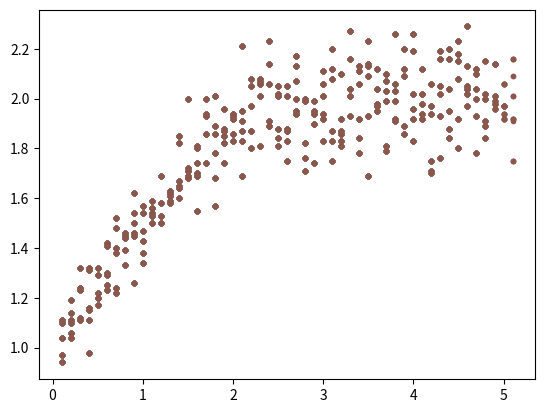

This figure's Python source:
import numpy as np
from matplotlib import pyplot as plt

T_max = 100
J_out = 2
tok_in = []
tok_out = []

def obsluha(N_in,N_out,T,entry,leave,J_in):

    if entry < leave:
        t = T[-1] + entry
        N_in = N_in + [N_in[-1]+1]
        N_out = N_out + [N_out[-1]]
        T = T + [t]
        leave = leave - entry
        entry = np.random.exponential(1/J_in)

    elif entry >= leave and N_in[-1] != 0:
        t = T[-1] + leave
        N_in = N_in + [N_in[-1]-1]
        N_out = N_out + [N_out[-1]+1]
        T = T + [t]
        entry = entry - leave
        leave = np.random.exponential(1/J_out)
        
    else:
        t = T[-1] + leave
        N_in = N_in + [N_in[-1]+1]
        N_out = N_out + [N_out[-1]]
        T = T + [t]
        entry = np.random.exponential(1/J_in)
        leave = np.random.exponential(1/J_out)
    
    return N_in,N_out,T,entry,leave
        
for j in range(0,51,1):
    
    for k in range(0,6,1):
        
        T = [0]
        
        leave = np.random.exponential(1/J_out)

        entry = np.random.exponential(1/(0.1+(j*0.1)))
        
        N_in = [0]
        N_out = [0]

        while T[-1] < T_max:
        
            N_in,N_out,T,entry,leave = obsluha(N_in,N_out,T,entry,leave,0.1+(j*0.1))
    
        tok_in = tok_in + [0.1+(j*0.1)]
        tok_out = tok_out + [N_out[-1]/T_max]
        plt.plot(tok_in, tok_out, '.')
    
#plt.plot(T,N_in)
    
    
